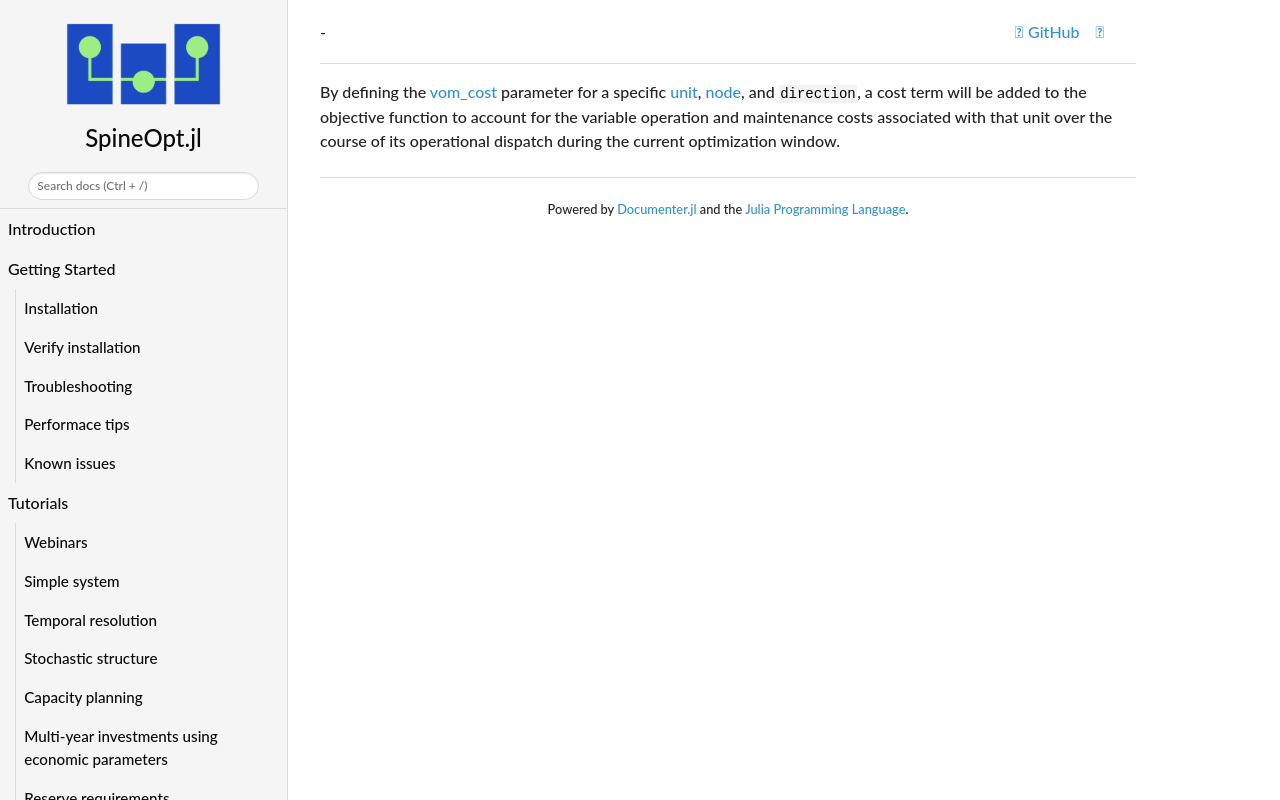

repository: spine-tools/SpineOpt.jl · page: dev/concept_reference/vom_cost/index.html · generator: mkdocs

By defining the [vom\_cost](@ref) parameter for a specific [unit](@ref), [node](@ref), and `direction`, a cost term will be added to the objective function to account for the variable operation and maintenance costs associated with that unit over the course of its operational dispatch during the current optimization window.
